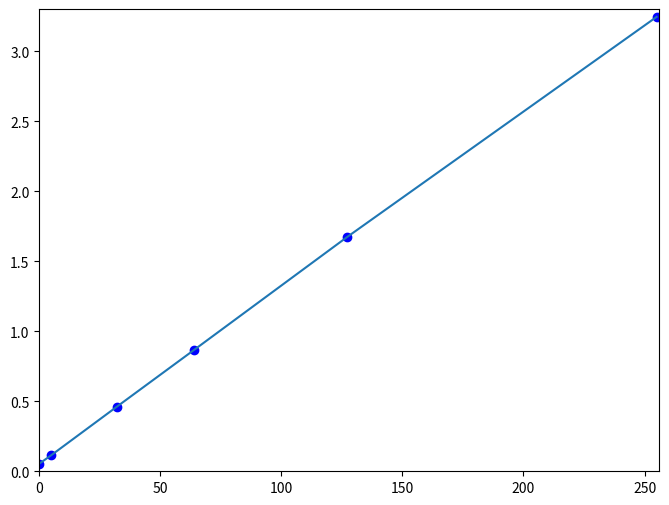

Recreate this plot in Python.
import matplotlib.pyplot as plt
 
data = [255, 127, 64, 32, 5, 0, 256]
values = [3.246, 1.671, 0.867, 0.460, 0.1145, 0.0533, 0.0533]
 
plt.figure(figsize=(8, 6), dpi=100)
plt.axis([0, 256, 0, 3.3])
plt.plot(data[:-1], values[:-1], "ob")
plt.plot(data[:-1], values[:-1])
plt.show()